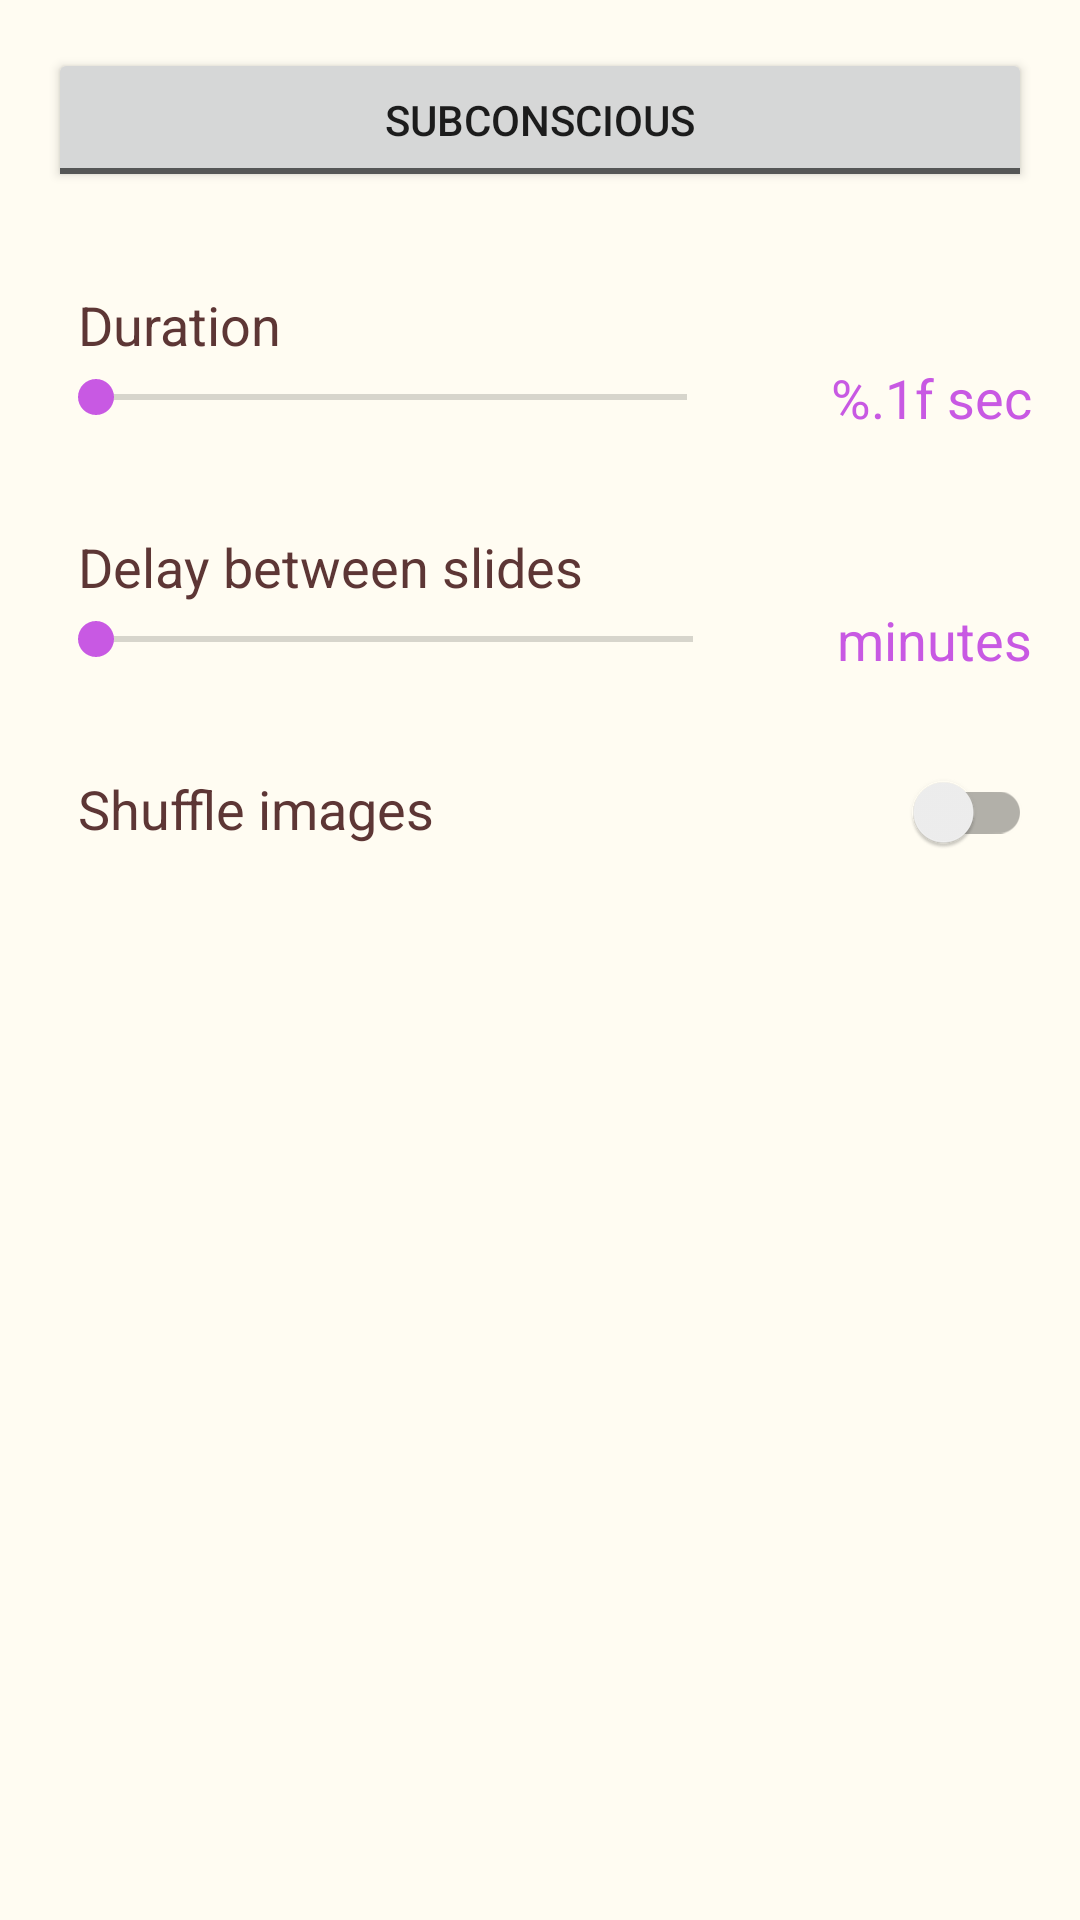

This screen was rendered from an Android layout file. Write that file and the resources it references.
<!-- AndroidManifest.xml: application theme AppTheme -->
<!-- res/layout/activity_settings.xml -->
<LinearLayout xmlns:android="http://schemas.android.com/apk/res/android"
    xmlns:tools="http://schemas.android.com/tools"
    android:layout_width="match_parent"
    android:layout_height="match_parent"
    android:background="@color/color_white_bg"
    android:orientation="vertical"
    android:padding="16dp"
    tools:context="com.mobapply.coolphotos.activity.SettingsActivity">

    <ToggleButton
        android:id="@+id/consiose_toggle"
        android:layout_width="match_parent"
        android:layout_height="wrap_content"
        android:textOff="@string/tv_mode_subconsious"
        android:textOn="@string/tv_mode_consious" />

    <LinearLayout
        android:id="@+id/ll_duration"
        android:layout_width="match_parent"
        android:layout_height="wrap_content"
        android:orientation="vertical">

        <TextView
            android:layout_width="wrap_content"
            android:layout_height="wrap_content"
            android:layout_gravity="left"
            android:layout_marginLeft="10dp"
            android:layout_marginTop="32dp"
            android:text="@string/tv_duration"
            android:textAppearance="?android:attr/textAppearanceMedium"
            android:textColor="@color/color_text_settings" />

        <LinearLayout
            android:layout_width="match_parent"
            android:layout_height="wrap_content"
            android:gravity="center_vertical"
            android:orientation="horizontal">

            <SeekBar
                android:id="@+id/sb_duration"
                android:layout_width="0dp"
                android:layout_height="wrap_content"
                android:layout_weight="1"
                android:max="3500" />


            <TextView
                android:id="@+id/tv_duration"
                android:layout_width="wrap_content"
                android:layout_height="wrap_content"
                android:layout_gravity="center_horizontal|bottom"
                android:layout_marginLeft="32dp"
                android:text="@string/miliseconds"
                android:textAppearance="?android:attr/textAppearanceMedium"
                android:textColor="?attr/colorAccent" />
        </LinearLayout>
    </LinearLayout>

    <TextView
        android:layout_width="wrap_content"
        android:layout_height="wrap_content"
        android:layout_gravity="left"
        android:layout_marginLeft="10dp"
        android:layout_marginTop="32dp"
        android:text="@string/tv_delay"
        android:textAppearance="?android:attr/textAppearanceMedium"
        android:textColor="@color/color_text_settings" />

    <LinearLayout
        android:layout_width="match_parent"
        android:layout_height="wrap_content"
        android:gravity="center_vertical"
        android:orientation="horizontal">

        <SeekBar
            android:id="@+id/seekbar"
            android:layout_width="0dp"
            android:layout_height="wrap_content"
            android:layout_weight="1"
            android:max="20" />


        <TextView
            android:id="@+id/tv_delay"
            android:layout_width="wrap_content"
            android:layout_height="wrap_content"
            android:layout_gravity="center_horizontal|bottom"
            android:layout_marginLeft="32dp"
            android:text="@string/minutes"
            android:textAppearance="?android:attr/textAppearanceMedium"
            android:textColor="?attr/colorAccent" />
    </LinearLayout>


    <LinearLayout
        android:layout_width="match_parent"
        android:layout_height="wrap_content"
        android:layout_marginLeft="10dp"
        android:layout_marginTop="32dp"
        android:orientation="horizontal">


        <TextView
            android:layout_width="0dp"
            android:layout_height="wrap_content"
            android:layout_gravity="left"
            android:layout_weight="1"

            android:text="@string/tv_shuffle_images"
            android:textAppearance="?android:attr/textAppearanceMedium"
            android:textColor="@color/color_text_settings" />

        <android.support.v7.widget.SwitchCompat
            android:id="@+id/switch_shuffle"
            style="@style/Widget.AppCompat.CompoundButton.Switch"
            android:layout_width="wrap_content"
            android:layout_height="wrap_content"
            android:layout_gravity="center_horizontal"
            android:paddingLeft="32dp"
            android:textOff=""
            android:textOn="" />
    </LinearLayout>

</LinearLayout>
<!-- resources referenced by this layout -->
<resources>
  <color name="color_text_settings">#5D3635</color>
  <color name="color_white_bg">#FFFCF2</color>
  <string name="miliseconds" formatted="false" translatable="false">%.1f sec</string>
  <string name="minutes" translatable="false">minutes</string>
  <string name="tv_delay">Delay between slides</string>
  <string name="tv_duration">Duration</string>
  <string name="tv_mode_consious">Conscious</string>
  <string name="tv_mode_subconsious">Subconscious</string>
  <string name="tv_shuffle_images">Shuffle images</string>
  <style name="AppTheme" parent="Theme.AppCompat.Light.DarkActionBar">
          <item name="colorPrimary">@color/toolbar</item>
          <item name="colorPrimaryDark">@color/dark</item>
          <item name="colorAccent">@color/accent</item>
          <item name="alertDialogTheme">@style/AppCompatAlertDialogStyle</item>
          <item name="drawerArrowStyle">@style/DrawerArrowStyle</item>
      </style>
  <color name="toolbar">#2f7bef</color>
  <color name="dark">#232ca8</color>
  <color name="accent">#c859e3</color>
  <style name="AppCompatAlertDialogStyle" parent="Theme.AppCompat.Light.Dialog.Alert">
          
          
          <item name="windowMinWidthMajor">80%</item>
          <item name="windowMinWidthMinor">80%</item>
          <item name="colorAccent">@color/accent</item>
      </style>
  <style name="DrawerArrowStyle" parent="Widget.AppCompat.DrawerArrowToggle">
          <item name="spinBars">true</item>
          <item name="color">@android:color/white</item>
      </style>
</resources>
